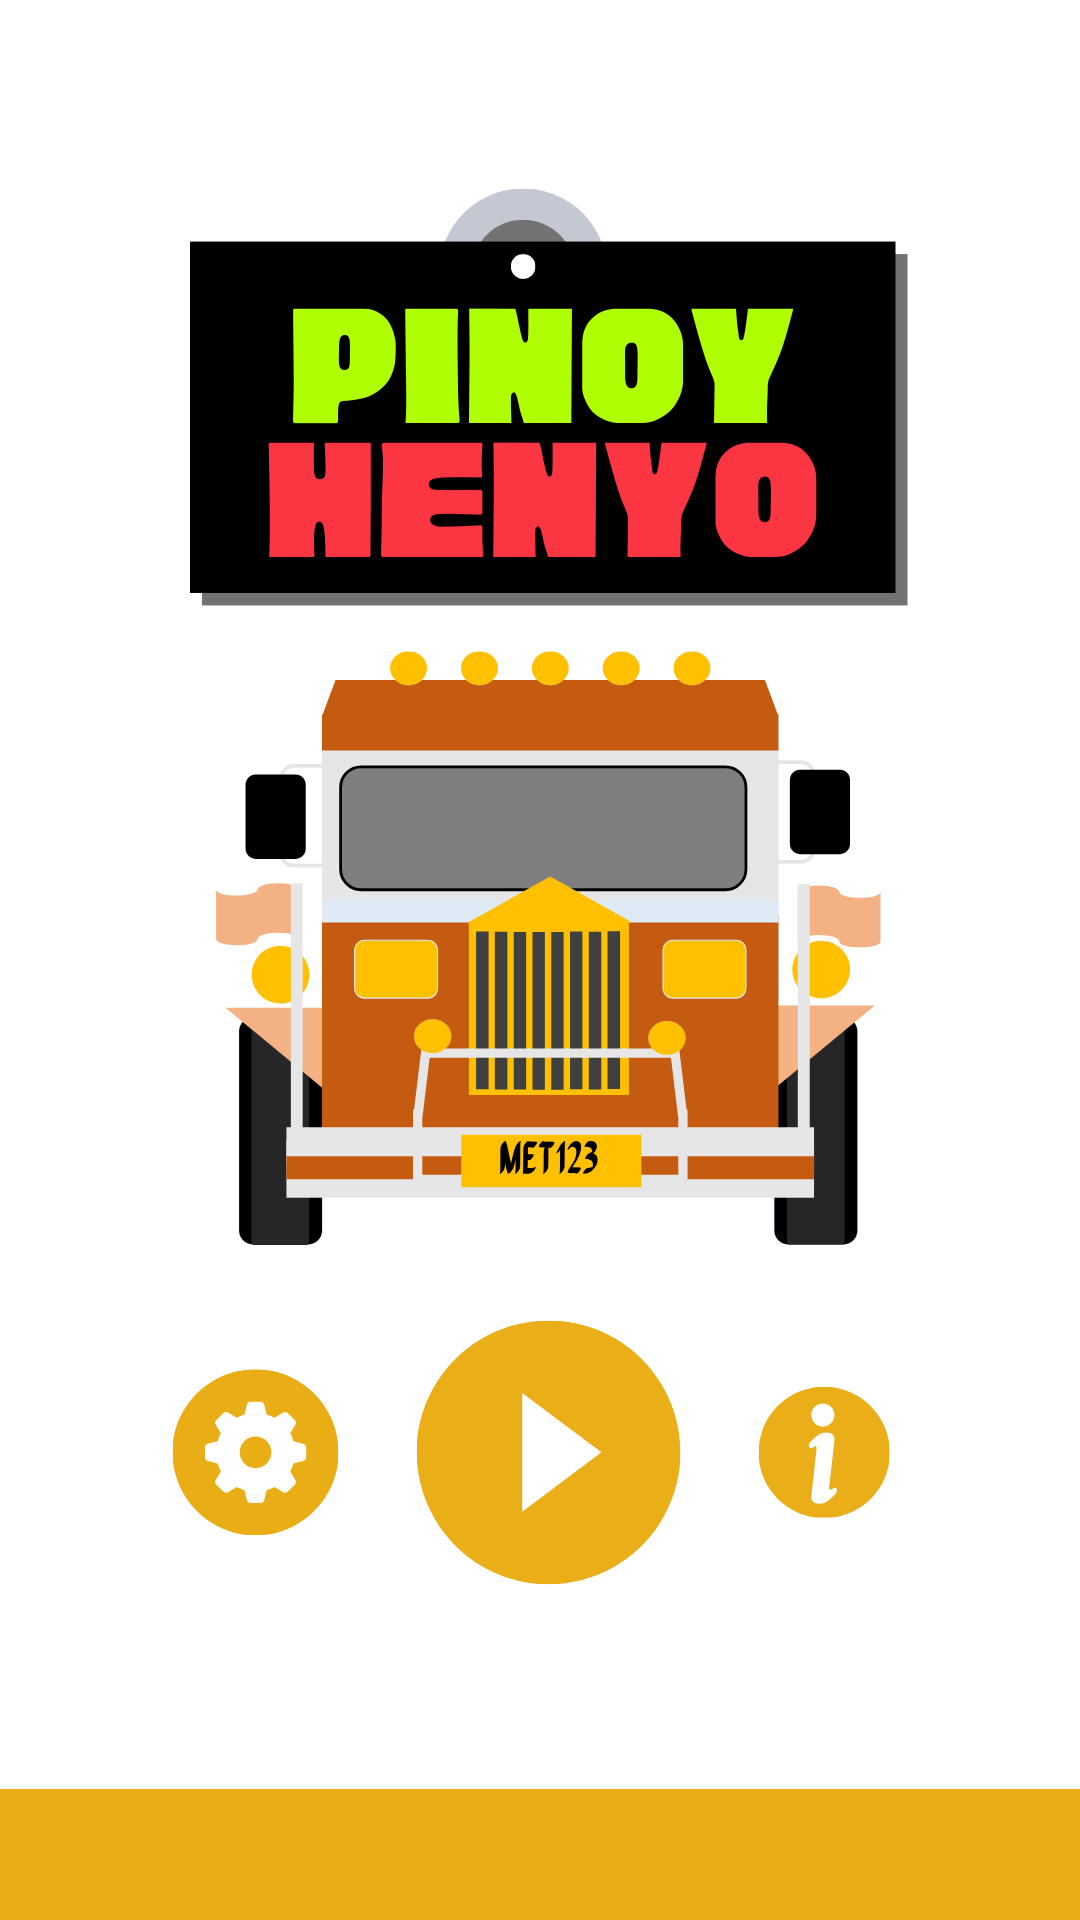

Produce the Android XML layout that renders to this screen, including the resource entries it uses.
<!-- AndroidManifest.xml: application theme Theme.PinoyHenyo -->
<!-- res/layout/about.xml -->
<?xml version="1.0" encoding="utf-8"?>
<RelativeLayout xmlns:android="http://schemas.android.com/apk/res/android"
    android:layout_width="match_parent"
    android:layout_height="match_parent"
    android:background="@color/white">

    
    <ImageView
        android:id="@+id/imgAboutScreen"
        android:layout_width="match_parent"
        android:layout_height="match_parent"
        android:src="@drawable/splash_screen"
        android:scaleType="centerCrop"
        android:clickable="true"
        android:onClick="changeImageOnClick" />
</RelativeLayout>
<!-- resources referenced by this layout -->
<resources>
  <!-- drawable splash_screen: png bitmap (drawable, 81874 bytes) -->
  <style name="Theme.PinoyHenyo" parent="Base.Theme.PinoyHenyo" />
  <style name="Base.Theme.PinoyHenyo" parent="Theme.Material3.DayNight.NoActionBar">
          
          
      </style>
  <!-- not gathered from this repository: default colours our renderer supplied (Android Studio template values) -->
  <color name="white">#FFFFFFFF</color>
</resources>
